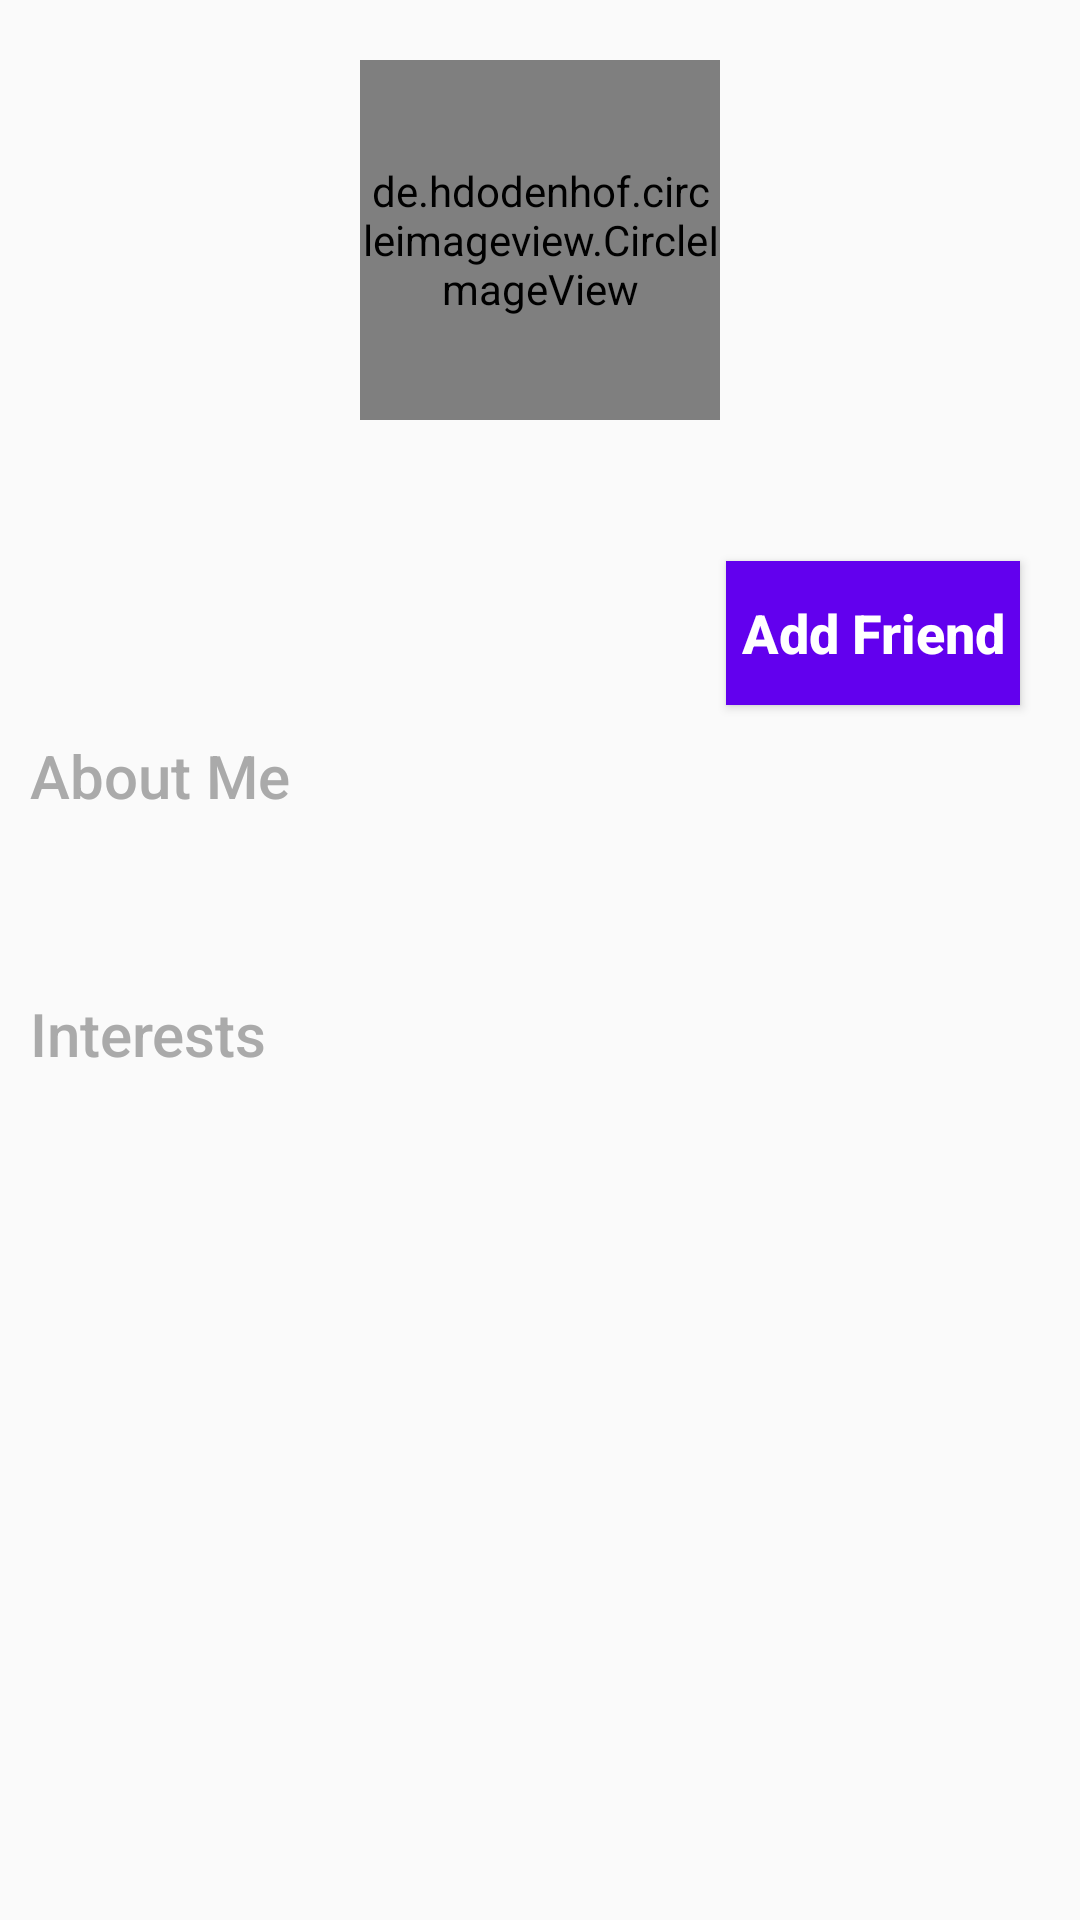

Layout XML and referenced resources for this Android screen:
<!-- AndroidManifest.xml: application theme AppTheme -->
<!-- res/layout/user_profile.xml -->
<?xml version="1.0" encoding="utf-8"?>
<ScrollView xmlns:android="http://schemas.android.com/apk/res/android"
    xmlns:app="http://schemas.android.com/apk/res-auto"
    xmlns:tools="http://schemas.android.com/tools"
    android:layout_width="match_parent"
    android:layout_height="match_parent">

    <RelativeLayout
        android:layout_width="match_parent"
        android:layout_height="wrap_content">

        <de.hdodenhof.circleimageview.CircleImageView
            android:id="@+id/user_image_sheet"
            android:layout_width="@dimen/image_size"
            android:layout_height="@dimen/image_size"
            android:layout_centerHorizontal="true"
            android:layout_marginTop="@dimen/image_margin"
            app:civ_border_color="@color/colorPrimary"
            app:civ_border_width="5dp"
            tools:src="@drawable/ic_launcher_background" />

        <TextView
            android:id="@+id/user_name_sheet"
            android:layout_width="match_parent"
            android:layout_height="wrap_content"
            android:layout_below="@id/user_image_sheet"
            android:layout_margin="@dimen/ten_dp"
            android:gravity="center_horizontal"
            android:textAppearance="@style/TextAppearance.AppCompat.Title"
            tools:text="khaled ali" />

        <Button
            android:id="@+id/add_friend_btn_sheet"
            android:layout_width="wrap_content"
            android:layout_height="wrap_content"
            android:layout_below="@id/user_name_sheet"
            android:layout_alignParentEnd="true"
            android:layout_alignParentRight="true"
            android:drawablePadding="@dimen/five_dp"
            android:layout_marginEnd="@dimen/floating_action_margin"
            android:layout_marginRight="@dimen/floating_action_margin"
            android:padding="@dimen/five_dp"
            android:background="@color/colorPrimary"
            android:contentDescription="@string/add_friend"
            android:drawableEnd="@drawable/ic_baseline_person_add_24"
            android:drawableRight="@drawable/ic_baseline_person_add_24"
            android:scaleType="fitXY"
            android:text="@string/add_friend"
            android:textAllCaps="false"
            android:textColor="@android:color/white"
            android:textSize="@dimen/btn_text_size"
            android:textStyle="bold" />


        <TextView
            android:id="@+id/About"
            android:layout_width="match_parent"
            android:layout_height="wrap_content"
            android:layout_below="@id/add_friend_btn_sheet"
            android:layout_margin="@dimen/ten_dp"
            android:text="@string/about_me"
            android:textAppearance="@style/TextAppearance.AppCompat.Title"
            android:textColor="@android:color/darker_gray" />

        <TextView
            android:id="@+id/user_about_me_sheet"
            android:layout_width="match_parent"
            android:layout_height="wrap_content"
            android:layout_below="@id/About"
            android:layout_margin="@dimen/about_me_margin"
            android:ellipsize="end"
            android:maxLines="3"
            android:textAppearance="@style/TextAppearance.AppCompat.Body1"
            tools:text="khaled ali" />

        <TextView
            android:id="@+id/Interests"
            android:layout_width="match_parent"
            android:layout_height="wrap_content"
            android:layout_below="@id/user_about_me_sheet"
            android:layout_margin="@dimen/ten_dp"
            android:text="@string/interests"
            android:textAppearance="@style/TextAppearance.AppCompat.Title"
            android:textColor="@android:color/darker_gray" />

        <LinearLayout
            android:id="@+id/user_interests_l_layout_sheet"
            android:layout_width="match_parent"
            android:layout_height="wrap_content"
            android:layout_below="@id/Interests"
            android:orientation="horizontal"
            android:padding="@dimen/ten_dp" />
    </RelativeLayout>
</ScrollView>
<!-- resources referenced by this layout -->
<resources>
  <dimen name="about_me_margin">10dp</dimen>
  <dimen name="btn_text_size">18sp</dimen>
  <dimen name="five_dp">5dp</dimen>
  <dimen name="floating_action_margin">20dp</dimen>
  <dimen name="image_margin">20dp</dimen>
  <dimen name="image_size">120dp</dimen>
  <dimen name="ten_dp">10dp</dimen>
  <string name="about_me">About Me</string>
  <string name="add_friend">Add Friend</string>
  <string name="interests">Interests</string>
  <style name="AppTheme" parent="Theme.AppCompat.Light.DarkActionBar">
          
          <item name="colorPrimary">@color/colorPrimary</item>
          <item name="colorPrimaryDark">@color/colorPrimaryDark</item>
          <item name="colorAccent">@color/colorAccent</item>
      </style>
  <!-- not gathered from this repository: default colours our renderer supplied (Android Studio template values) -->
  <color name="colorPrimary">#FF6200EE</color>
  <color name="colorPrimaryDark">#FF3700B3</color>
  <color name="colorAccent">#FF03DAC5</color>
</resources>
